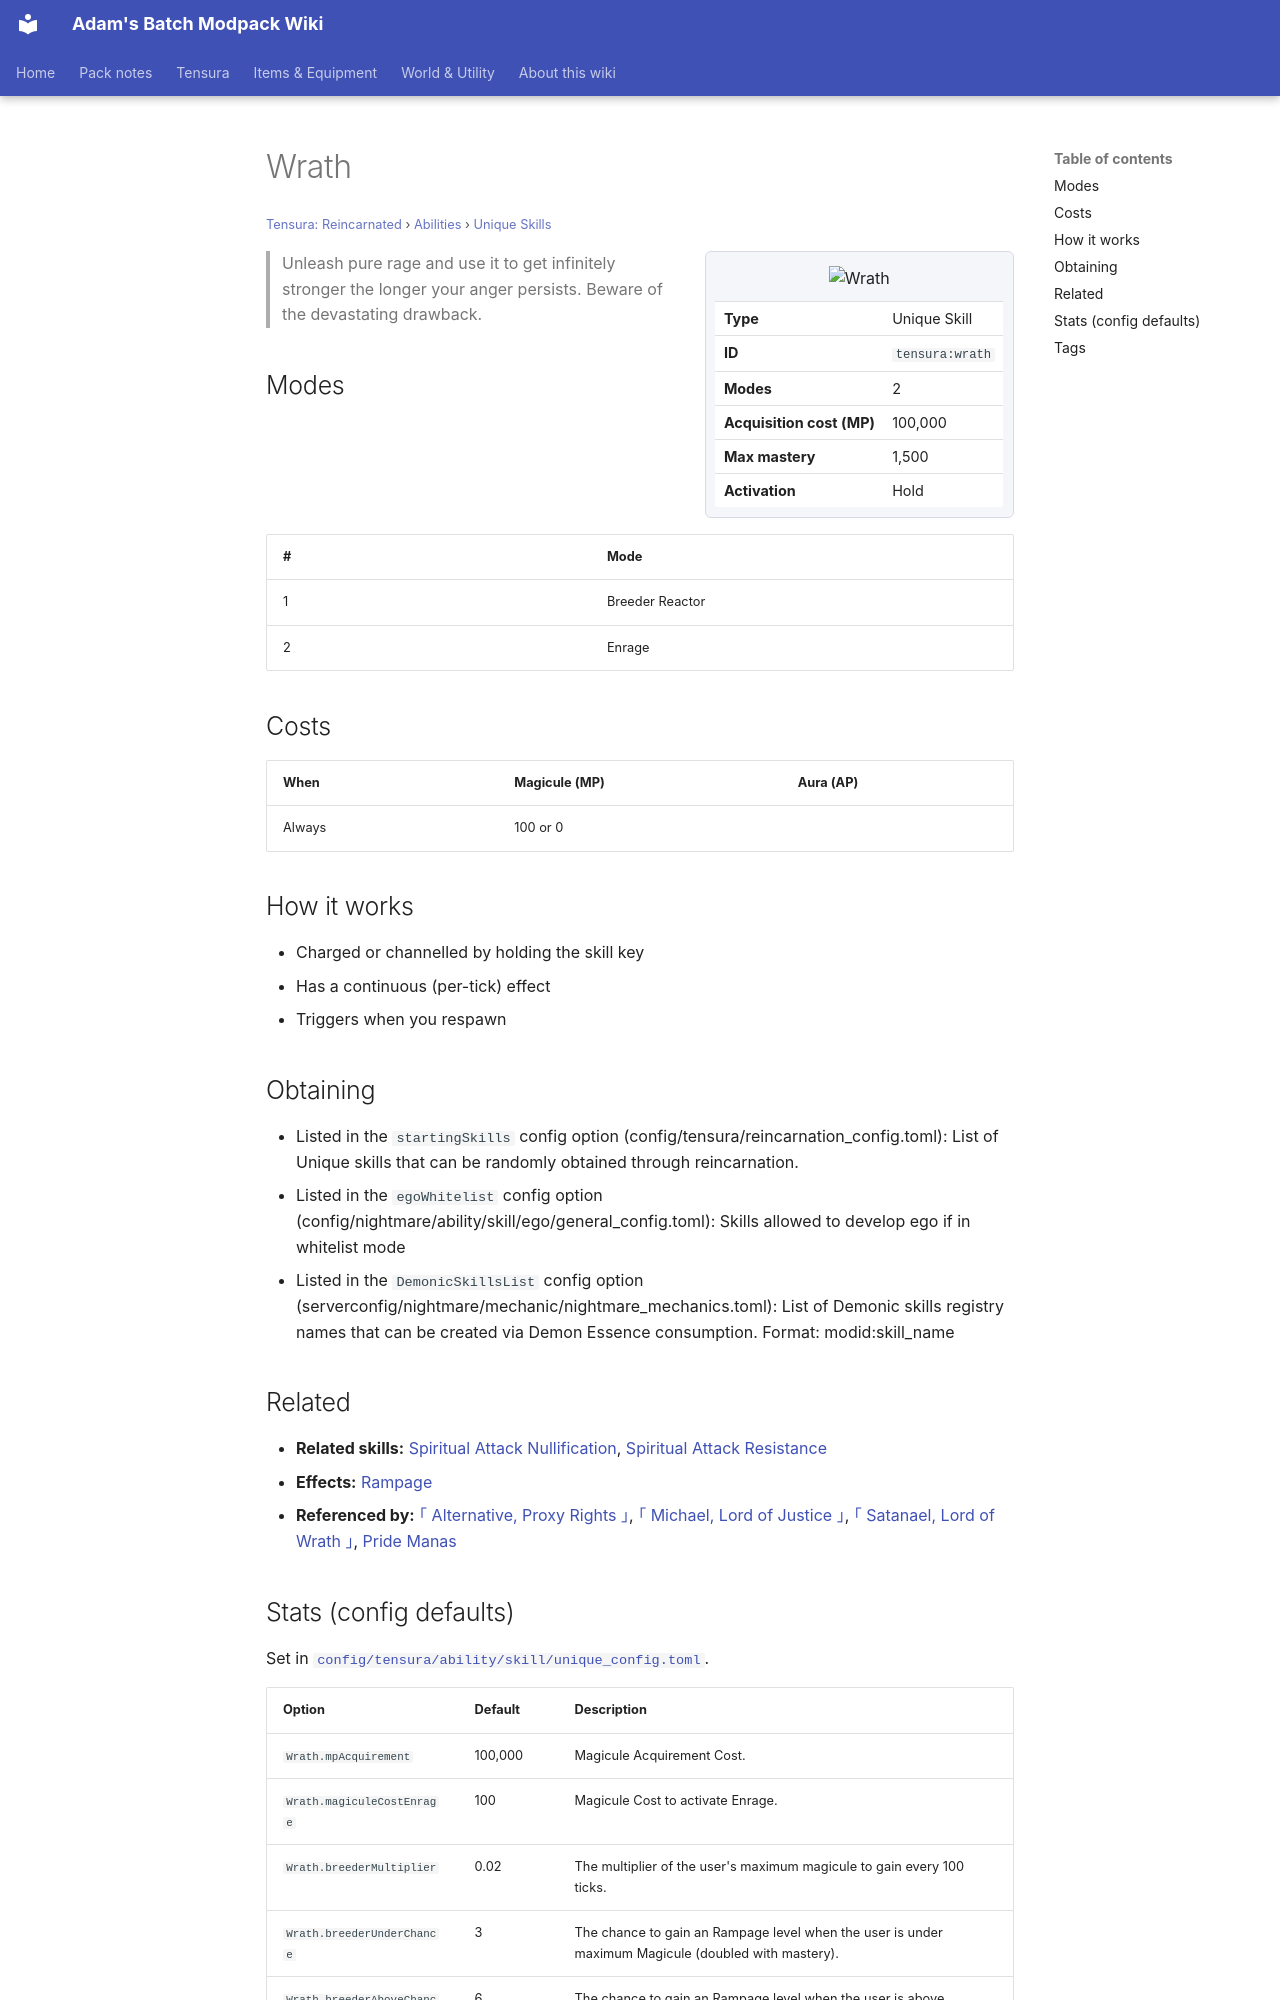

repository: Proteus-Nell/Adams-Batch-MC-Modpack-Wiki · page: tensura-reincarnated/abilities/unique-skills/wrath/index.html · generator: mkdocs

# Wrath

<small>[Tensura: Reincarnated](../../index.md) &rsaquo; [Abilities](../index.md) &rsaquo; [Unique Skills](index.md)</small>

<div class="infobox" markdown>

![Wrath](../../../assets/icons/tensura/skill/wrath.png)

| | |
|---|---|
| **Type** | Unique Skill |
| **ID** | `tensura:wrath` |
| **Modes** | 2 |
| **Acquisition cost (MP)** | 100,000 |
| **Max mastery** | 1,500 |
| **Activation** | Hold |

</div>

> Unleash pure rage and use it to get infinitely stronger the longer your anger persists. Beware of the devastating drawback.

## Modes

| # | Mode |
|---|---|
| 1 | Breeder Reactor |
| 2 | Enrage |

## Costs

| When | Magicule (MP) | Aura (AP) |
|---|---|---|
| Always | 100 or 0 |  |

## How it works

- Charged or channelled by holding the skill key
- Has a continuous (per-tick) effect
- Triggers when you respawn

## Obtaining

- Listed in the `startingSkills` config option (config/tensura/reincarnation_config.toml): List of Unique skills that can be randomly obtained through reincarnation.
- Listed in the `egoWhitelist` config option (config/nightmare/ability/skill/ego/general_config.toml): Skills allowed to develop ego if in whitelist mode
- Listed in the `DemonicSkillsList` config option (serverconfig/nightmare/mechanic/nightmare_mechanics.toml): List of Demonic skills registry names that can be created via Demon Essence consumption. Format: modid:skill_name

## Related

- **Related skills:** [Spiritual Attack Nullification](../resistance-skills/spiritual-attack-nullification.md), [Spiritual Attack Resistance](../resistance-skills/spiritual-attack-resistance.md)
- **Effects:** [Rampage](../../effects/rampage.md)
- **Referenced by:** [｢ Alternative, Proxy Rights ｣](../../../tr-nightmares/abilities/ultimate-skills/alternative.md), [｢ Michael, Lord of Justice ｣](../../../tr-nightmares/abilities/ultimate-skills/michael.md), [｢ Satanael, Lord of Wrath ｣](../../../tr-nightmares/abilities/ultimate-skills/satanael.md), [Pride Manas](../../../tr-nightmares/abilities/ultimate-skills/pride-manas.md)
